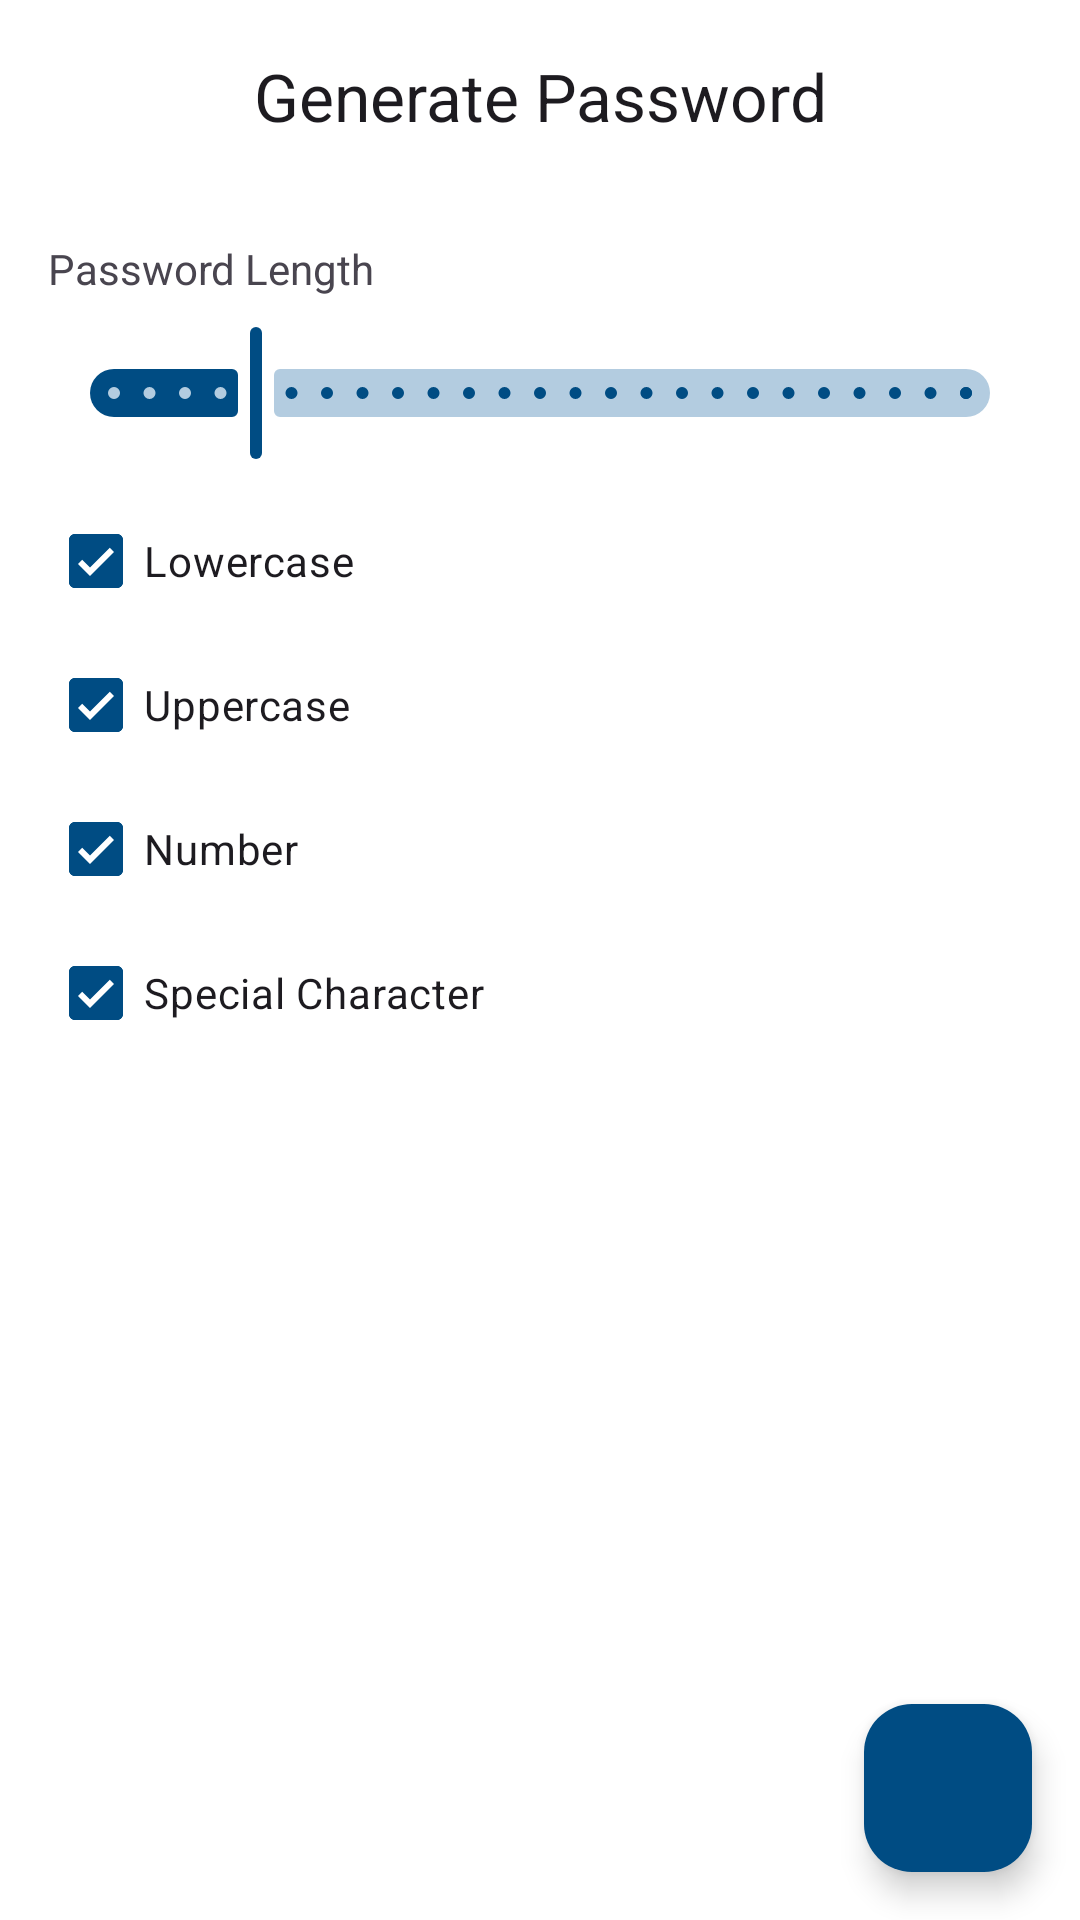

Reconstruct the res/layout file that produces this screen, plus the resources it refers to.
<!-- AndroidManifest.xml: application theme Theme.PasswordBook -->
<!-- res/layout/fragment_password_generate.xml -->
<androidx.constraintlayout.widget.ConstraintLayout xmlns:android="http://schemas.android.com/apk/res/android"
    xmlns:app="http://schemas.android.com/apk/res-auto"
    xmlns:tools="http://schemas.android.com/tools"
    android:layout_width="match_parent"
    android:layout_height="match_parent"
    android:background="@color/background_color">

    <com.google.android.material.appbar.AppBarLayout
        android:id="@+id/ablHeader"
        android:layout_width="match_parent"
        android:layout_height="wrap_content"
        app:layout_constraintEnd_toEndOf="parent"
        app:layout_constraintStart_toStartOf="parent"
        app:layout_constraintTop_toTopOf="parent">

        <com.google.android.material.appbar.MaterialToolbar
            android:id="@+id/tbHeader"
            android:layout_width="match_parent"
            android:layout_height="?attr/actionBarSize"
            android:background="@color/background_color"
            app:title="@string/generate_password"
            app:titleCentered="true" />
    </com.google.android.material.appbar.AppBarLayout>

    <LinearLayout
        android:id="@+id/linearLayout"
        android:layout_width="match_parent"
        android:layout_height="wrap_content"
        android:layout_marginTop="16dp"
        android:orientation="vertical"
        android:paddingHorizontal="16dp"
        app:layout_constraintEnd_toEndOf="parent"
        app:layout_constraintStart_toStartOf="parent"
        app:layout_constraintTop_toBottomOf="@id/ablHeader">

        <TextView
            android:layout_width="wrap_content"
            android:layout_height="wrap_content"
            android:text="@string/password_length" />

        <com.google.android.material.slider.Slider
            android:id="@+id/sliderLength"
            android:layout_width="match_parent"
            android:layout_height="wrap_content"
            android:layout_marginTop="8dp"
            android:stepSize="1"
            android:value="12"
            android:valueFrom="8"
            android:valueTo="32"
            app:thumbColor="@color/secure_blue_700"
            app:thumbStrokeColor="@color/secure_blue_700"
            app:tickColorActive="@color/secure_blue_100"
            app:tickColorInactive="@color/secure_blue_700"
            app:trackColorActive="@color/secure_blue_700"
            app:trackColorInactive="@color/secure_blue_100"
            tools:ignore="SpeakableTextPresentCheck" />

        <com.google.android.material.checkbox.MaterialCheckBox
            android:id="@+id/cbLowercase"
            android:layout_width="wrap_content"
            android:layout_height="wrap_content"
            android:layout_marginTop="8dp"
            android:checked="true"
            android:text="@string/lowercase"
            app:buttonTint="@color/secure_blue_700" />

        <com.google.android.material.checkbox.MaterialCheckBox
            android:id="@+id/cbUppercase"
            android:layout_width="wrap_content"
            android:layout_height="wrap_content"
            android:checked="true"
            android:text="@string/uppercase"
            app:buttonTint="@color/secure_blue_700" />

        <com.google.android.material.checkbox.MaterialCheckBox
            android:id="@+id/cbDigits"
            android:layout_width="wrap_content"
            android:layout_height="wrap_content"
            android:checked="true"
            android:text="@string/number"
            app:buttonTint="@color/secure_blue_700" />

        <com.google.android.material.checkbox.MaterialCheckBox
            android:id="@+id/cbSpecials"
            android:layout_width="wrap_content"
            android:layout_height="wrap_content"
            android:checked="true"
            android:text="@string/special_character"
            app:buttonTint="@color/secure_blue_700" />
    </LinearLayout>

    <TextView
        android:id="@+id/tvResult"
        android:layout_width="match_parent"
        android:layout_height="wrap_content"
        android:gravity="center"
        android:textSize="18sp"
        android:textStyle="bold"
        app:layout_constraintBottom_toBottomOf="parent"
        app:layout_constraintEnd_toEndOf="parent"
        app:layout_constraintStart_toStartOf="parent"
        app:layout_constraintTop_toBottomOf="@+id/linearLayout"
        app:layout_constraintVertical_bias="0.2"
        tools:text="Generated Password" />

    <com.google.android.material.floatingactionbutton.FloatingActionButton
        android:id="@+id/flabGenerate"
        android:layout_width="wrap_content"
        android:layout_height="wrap_content"
        android:layout_margin="16dp"
        android:backgroundTint="@color/secure_blue_700"
        android:contentDescription="@string/generate"
        android:src="@drawable/ic_check"
        app:layout_constraintBottom_toBottomOf="parent"
        app:layout_constraintEnd_toEndOf="parent"
        app:tint="@android:color/white" />
</androidx.constraintlayout.widget.ConstraintLayout>
<!-- resources referenced by this layout -->
<resources>
  <color name="background_color">#FFFFFFFF</color>
  <color name="secure_blue_100">#B3CCE0</color>
  <color name="secure_blue_700">#004C83</color>
  <string name="generate">Generate</string>
  <string name="generate_password">Generate Password</string>
  <string name="lowercase">Lowercase</string>
  <string name="number">Number</string>
  <string name="password_length">Password Length</string>
  <string name="special_character">Special Character</string>
  <string name="uppercase">Uppercase</string>
  <style name="Theme.PasswordBook" parent="Base.Theme.PasswordBook" />
  <style name="Base.Theme.PasswordBook" parent="Theme.Material3.DayNight.NoActionBar">
          
          
      </style>
</resources>
